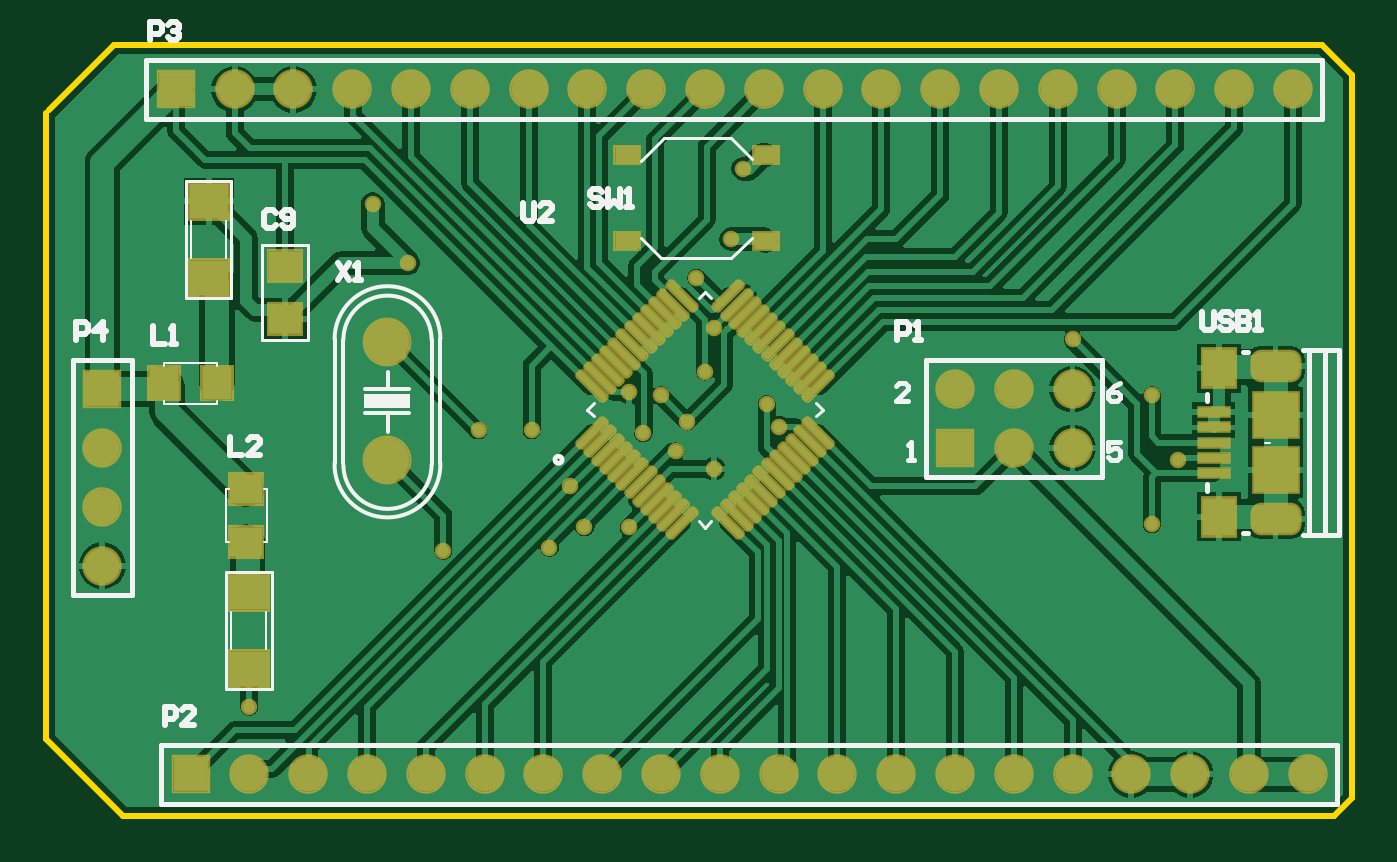
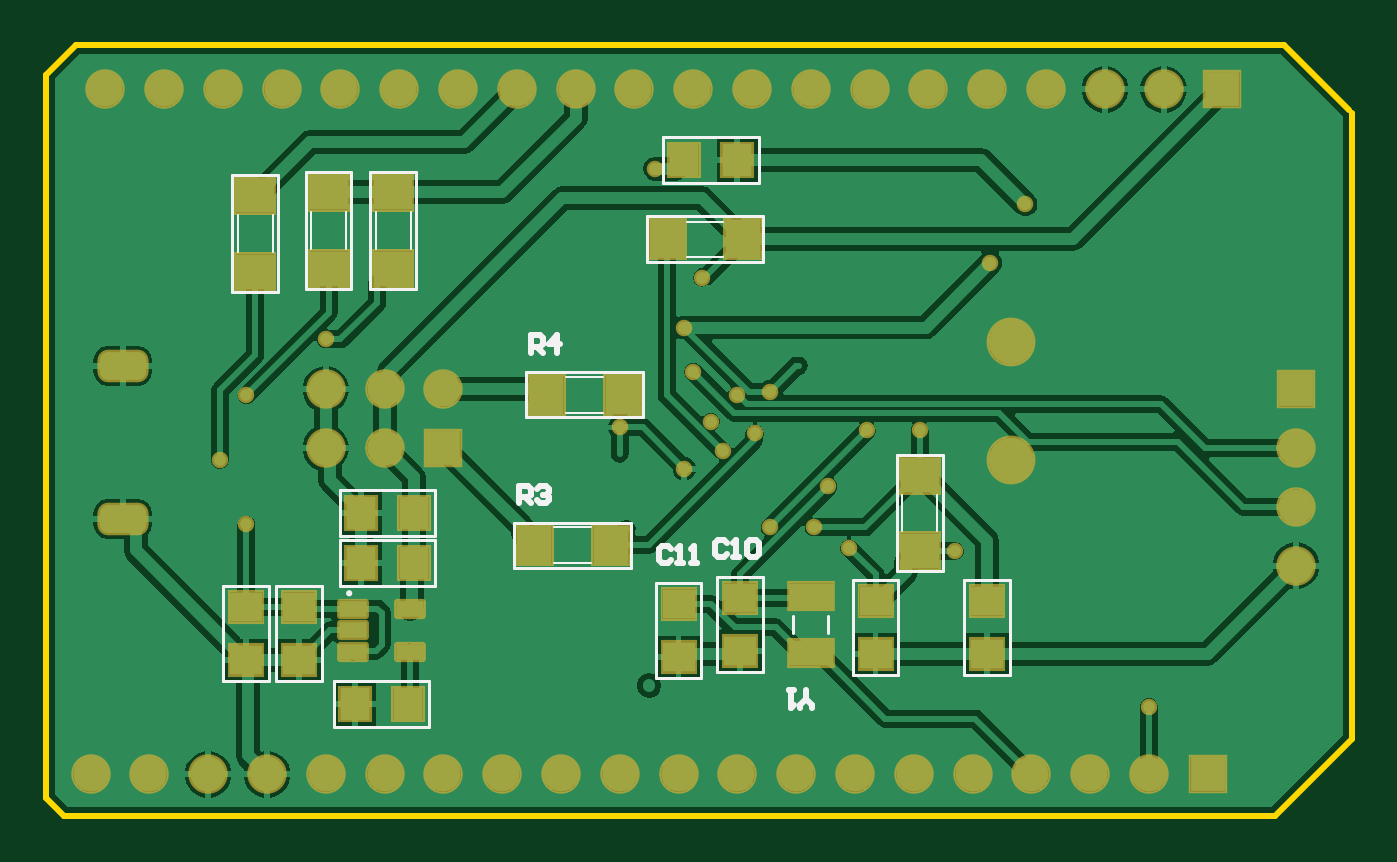
Circuit board: 12 layer files. Board 56.4 x 33.3 mm.
- drill: PCB2-RoundHoles.TXT (1058 bytes)
- drill: PCB2-SlotHoles.TXT (183 bytes)
- bottom_copper: PCB2.GBL (53939 bytes)
- bottom_silk: PCB2.GBO (3924 bytes)
- paste: PCB2.GBP (1639 bytes)
- bottom_mask: PCB2.GBS (3819 bytes)
- outline: PCB2.GKO (562 bytes)
- outline: PCB2.GM1 (271 bytes)
- top_copper: PCB2.GTL (64051 bytes)
- top_silk: PCB2.GTO (6307 bytes)
- paste: PCB2.GTP (2797 bytes)
- top_mask: PCB2.GTS (5050 bytes)

=== drill: PCB2-RoundHoles.TXT ===
M48
;Layer_Color=9474304
;FILE_FORMAT=4:4
METRIC,LZ
;TYPE=PLATED
T1F00S00C0.2540
T3F00S00C0.8636
T4F00S00C0.9000
%
T01
X0052705Y007747
X0061087Y0084201
X0065659Y0084328
X0067183Y0085217
X0069088
X0066548Y0086995
X0064897Y0089408
X0062611
X0069723Y0089281
X007112Y0088519
X0071628Y0089789
X0070485Y0090932
X0069088Y0091059
X007239Y0091948
X0072771Y0093853
X0072009Y0096012
X0073533Y0097663
X0074041Y0100711
X0075057Y0090551
X0075565Y0089535
X0072771Y0087757
X0059563Y0096647
X0058039Y0099187
X0088265Y0093345
X0091694Y0090932
X0092837Y0088138
X0091694Y0085344
T03
X0058674Y0088138
Y0093218
T04
X0080645Y0074549
X0083185
X0085725
X0088265
X0090805
X0093345
X0095885
X0098425
X0078105
X0075565
X0073025
X0070485
X0067945
X0065405
X0062865
X0060325
X0057785
X0055245
X0052705
X0050165
X0046355Y0083566
Y0086106
Y0088646
Y0091186
X004953Y010414
X005207
X005461
X005715
X005969
X006223
X006477
X006731
X006985
X007239
X007493
X007747
X008001
X008255
X008509
X008763
X009017
X009271
X009525
X009779
X0088265Y0091186
Y0088646
X0085725
Y0091186
X0083185
Y0088646
M30

=== drill: PCB2-SlotHoles.TXT ===
M48
;Layer_Color=9474304
;FILE_FORMAT=4:4
METRIC,LZ
;TYPE=PLATED
T2F00S00C0.5000
%
G90
G05
T02
G00X0097386Y0085585
M15
G01X0096686
M16
G00X0097386Y0092185
M15
G01X0096686
M16
M17
M30

=== bottom_copper: PCB2.GBL (53939 bytes, source omitted) ===
=== bottom_silk: PCB2.GBO ===
G04*
G04 #@! TF.GenerationSoftware,Altium Limited,Altium Designer,22.6.1 (34)*
G04*
G04 Layer_Color=32896*
%FSLAX44Y44*%
%MOMM*%
G71*
G04*
G04 #@! TF.SameCoordinates,A72CB605-F9DB-4195-8002-294397CB98EC*
G04*
G04*
G04 #@! TF.FilePolarity,Positive*
G04*
G01*
G75*
%ADD12C,0.1270*%
%ADD13C,0.1016*%
%ADD16C,0.2540*%
%ADD55C,0.1400*%
D12*
X695706Y1001014D02*
Y1020826D01*
Y1001014D02*
X736854D01*
Y1020826D01*
X695706D02*
X736854D01*
X743966Y966978D02*
Y986536D01*
X693674D02*
X743966D01*
X693674Y966978D02*
Y986536D01*
Y966978D02*
X743966D01*
X750824Y854202D02*
X801116D01*
Y834644D02*
Y854202D01*
X750824Y834644D02*
X801116D01*
X750824D02*
Y854202D01*
X745744Y899668D02*
X796036D01*
X745744D02*
Y919226D01*
X796036D01*
Y899668D02*
Y919226D01*
X871728Y955294D02*
X871728Y1005586D01*
X891286D01*
X891286Y955294D01*
X871728D02*
X891286D01*
X843788Y955294D02*
Y1005586D01*
X863346D01*
Y955294D02*
Y1005586D01*
X843788Y955294D02*
X863346D01*
X903478Y1004316D02*
X903478Y954024D01*
X903478Y1004316D02*
X923036D01*
X923036Y954024D02*
X923036Y1004316D01*
X903478Y954024D02*
X923036D01*
X835406Y848614D02*
X876554D01*
X835406D02*
Y868426D01*
X876554D01*
Y848614D02*
Y868426D01*
X835406Y827024D02*
X876554D01*
X835406D02*
Y846836D01*
X876554D01*
Y827024D02*
Y846836D01*
X837946Y766064D02*
X879094D01*
X837946D02*
Y785876D01*
X879094D01*
Y766064D02*
Y785876D01*
X907034D02*
Y827024D01*
X926846D01*
Y785876D02*
Y827024D01*
X907034Y785876D02*
X926846D01*
X884174D02*
Y827024D01*
X903986D01*
Y785876D02*
Y827024D01*
X884174Y785876D02*
X903986D01*
X720344Y787146D02*
Y828294D01*
X740156D01*
Y787146D02*
Y828294D01*
X720344Y787146D02*
X740156D01*
X635254Y788416D02*
Y829564D01*
X655066D01*
Y788416D02*
Y829564D01*
X635254Y788416D02*
X655066D01*
X635762Y833374D02*
Y883666D01*
X616204Y833374D02*
X635762D01*
X616204D02*
Y883666D01*
X635762D01*
X586994Y788416D02*
Y829564D01*
X606806D01*
Y788416D02*
Y829564D01*
X586994Y788416D02*
X606806D01*
X680600Y806460D02*
Y814060D01*
X665600Y806460D02*
Y814060D01*
X693674Y789686D02*
Y830834D01*
X713486D01*
Y789686D02*
Y830834D01*
X693674Y789686D02*
X713486D01*
D13*
X710946Y969010D02*
X726694D01*
X710946Y984250D02*
X726694D01*
X768096Y836930D02*
X783844D01*
X768096Y852170D02*
X783844D01*
X763016Y916940D02*
X778764D01*
X763016Y901700D02*
X778764D01*
X889000Y972566D02*
Y988314D01*
X873760Y972566D02*
Y988314D01*
X861060Y972566D02*
Y988314D01*
X845820Y972566D02*
Y988314D01*
X920750Y971296D02*
Y987044D01*
X905510Y971296D02*
Y987044D01*
X618490Y850646D02*
Y866394D01*
X633730Y850646D02*
Y866394D01*
D16*
X672592Y774194D02*
Y775464D01*
X675131Y778003D01*
X677670Y775464D01*
Y774194D01*
X675131Y778003D02*
Y781812D01*
X680210D02*
X682749D01*
X681479D01*
Y774194D01*
X680210Y775464D01*
X794004Y927608D02*
Y935226D01*
X790195D01*
X788926Y933956D01*
Y931417D01*
X790195Y930147D01*
X794004D01*
X791465D02*
X788926Y927608D01*
X782578D02*
Y935226D01*
X786386Y931417D01*
X781308D01*
X799084Y862584D02*
Y870201D01*
X795275D01*
X794006Y868932D01*
Y866393D01*
X795275Y865123D01*
X799084D01*
X796545D02*
X794006Y862584D01*
X791467Y868932D02*
X790197Y870201D01*
X787658D01*
X786388Y868932D01*
Y867662D01*
X787658Y866393D01*
X788927D01*
X787658D01*
X786388Y865123D01*
Y863854D01*
X787658Y862584D01*
X790197D01*
X791467Y863854D01*
X733554Y843024D02*
X734823Y844294D01*
X737362D01*
X738632Y843024D01*
Y837946D01*
X737362Y836676D01*
X734823D01*
X733554Y837946D01*
X731014Y836676D02*
X728475D01*
X729745D01*
Y844294D01*
X731014Y843024D01*
X724667Y836676D02*
X722127D01*
X723397D01*
Y844294D01*
X724667Y843024D01*
X709424Y845564D02*
X710693Y846833D01*
X713232D01*
X714502Y845564D01*
Y840486D01*
X713232Y839216D01*
X710693D01*
X709424Y840486D01*
X706885Y839216D02*
X704345D01*
X705615D01*
Y846833D01*
X706885Y845564D01*
X700536D02*
X699267Y846833D01*
X696728D01*
X695458Y845564D01*
Y840486D01*
X696728Y839216D01*
X699267D01*
X700536Y840486D01*
Y845564D01*
D55*
X873220Y823720D02*
G03*
X873220Y823720I-700J0D01*
G01*
M02*

=== paste: PCB2.GBP ===
G04*
G04 #@! TF.GenerationSoftware,Altium Limited,Altium Designer,22.6.1 (34)*
G04*
G04 Layer_Color=128*
%FSLAX44Y44*%
%MOMM*%
G71*
G04*
G04 #@! TF.SameCoordinates,A72CB605-F9DB-4195-8002-294397CB98EC*
G04*
G04*
G04 #@! TF.FilePolarity,Positive*
G04*
G01*
G75*
%ADD18R,1.6510X1.5240*%
%ADD21R,1.3970X1.2700*%
%ADD22R,1.2700X1.3970*%
%ADD49R,1.5240X1.6510*%
G04:AMPARAMS|DCode=50|XSize=0.67mm|YSize=1.17mm|CornerRadius=0.0402mm|HoleSize=0mm|Usage=FLASHONLY|Rotation=270.000|XOffset=0mm|YOffset=0mm|HoleType=Round|Shape=RoundedRectangle|*
%AMROUNDEDRECTD50*
21,1,0.6700,1.0896,0,0,270.0*
21,1,0.5896,1.1700,0,0,270.0*
1,1,0.0804,-0.5448,-0.2948*
1,1,0.0804,-0.5448,0.2948*
1,1,0.0804,0.5448,0.2948*
1,1,0.0804,0.5448,-0.2948*
%
%ADD50ROUNDEDRECTD50*%
%ADD51R,1.9000X1.1000*%
D18*
X881380Y996950D02*
D03*
Y963930D02*
D03*
X853440Y996950D02*
D03*
Y963930D02*
D03*
X913130Y995680D02*
D03*
Y962660D02*
D03*
X626110Y842010D02*
D03*
Y875030D02*
D03*
D21*
X916940Y817880D02*
D03*
Y795020D02*
D03*
X894080Y817880D02*
D03*
Y795020D02*
D03*
X730250Y819150D02*
D03*
Y796290D02*
D03*
X645160Y820420D02*
D03*
Y797560D02*
D03*
X596900Y820420D02*
D03*
Y797560D02*
D03*
X703580Y821690D02*
D03*
Y798830D02*
D03*
D22*
X704850Y1010920D02*
D03*
X727710D02*
D03*
X844550Y858520D02*
D03*
X867410D02*
D03*
X844550Y836930D02*
D03*
X867410D02*
D03*
X847090Y775970D02*
D03*
X869950D02*
D03*
D49*
X735330Y976630D02*
D03*
X702310D02*
D03*
X792480Y844550D02*
D03*
X759460D02*
D03*
X754380Y909320D02*
D03*
X787400D02*
D03*
D50*
X870720Y817120D02*
D03*
Y807720D02*
D03*
Y798320D02*
D03*
X846320D02*
D03*
Y817120D02*
D03*
D51*
X673100Y797760D02*
D03*
Y822760D02*
D03*
M02*

=== bottom_mask: PCB2.GBS ===
G04*
G04 #@! TF.GenerationSoftware,Altium Limited,Altium Designer,22.6.1 (34)*
G04*
G04 Layer_Color=16711935*
%FSLAX44Y44*%
%MOMM*%
G71*
G04*
G04 #@! TF.SameCoordinates,A72CB605-F9DB-4195-8002-294397CB98EC*
G04*
G04*
G04 #@! TF.FilePolarity,Negative*
G04*
G01*
G75*
%ADD26R,1.8542X1.7272*%
%ADD29R,1.6002X1.4732*%
%ADD30R,1.4732X1.6002*%
%ADD34C,2.1082*%
%ADD35C,1.7032*%
%ADD36R,1.7032X1.7032*%
G04:AMPARAMS|DCode=37|XSize=2.2032mm|YSize=1.4032mm|CornerRadius=0.4616mm|HoleSize=0mm|Usage=FLASHONLY|Rotation=180.000|XOffset=0mm|YOffset=0mm|HoleType=Round|Shape=RoundedRectangle|*
%AMROUNDEDRECTD37*
21,1,2.2032,0.4800,0,0,180.0*
21,1,1.2800,1.4032,0,0,180.0*
1,1,0.9232,-0.6400,0.2400*
1,1,0.9232,0.6400,0.2400*
1,1,0.9232,0.6400,-0.2400*
1,1,0.9232,-0.6400,-0.2400*
%
%ADD37ROUNDEDRECTD37*%
%ADD38R,1.7032X1.7032*%
%ADD39C,0.7112*%
%ADD52R,1.7272X1.8542*%
G04:AMPARAMS|DCode=53|XSize=0.8732mm|YSize=1.3732mm|CornerRadius=0.1418mm|HoleSize=0mm|Usage=FLASHONLY|Rotation=270.000|XOffset=0mm|YOffset=0mm|HoleType=Round|Shape=RoundedRectangle|*
%AMROUNDEDRECTD53*
21,1,0.8732,1.0896,0,0,270.0*
21,1,0.5896,1.3732,0,0,270.0*
1,1,0.2836,-0.5448,-0.2948*
1,1,0.2836,-0.5448,0.2948*
1,1,0.2836,0.5448,0.2948*
1,1,0.2836,0.5448,-0.2948*
%
%ADD53ROUNDEDRECTD53*%
%ADD54R,2.1032X1.3032*%
D26*
X881380Y996950D02*
D03*
Y963930D02*
D03*
X853440Y996950D02*
D03*
Y963930D02*
D03*
X913130Y995680D02*
D03*
Y962660D02*
D03*
X626110Y842010D02*
D03*
Y875030D02*
D03*
D29*
X916940Y817880D02*
D03*
Y795020D02*
D03*
X894080Y817880D02*
D03*
Y795020D02*
D03*
X730250Y819150D02*
D03*
Y796290D02*
D03*
X645160Y820420D02*
D03*
Y797560D02*
D03*
X596900Y820420D02*
D03*
Y797560D02*
D03*
X703580Y821690D02*
D03*
Y798830D02*
D03*
D30*
X704850Y1010920D02*
D03*
X727710D02*
D03*
X844550Y858520D02*
D03*
X867410D02*
D03*
X844550Y836930D02*
D03*
X867410D02*
D03*
X847090Y775970D02*
D03*
X869950D02*
D03*
D34*
X586740Y881380D02*
D03*
Y932180D02*
D03*
D35*
X882650Y911860D02*
D03*
Y886460D02*
D03*
X857250Y911860D02*
D03*
Y886460D02*
D03*
X831850Y911860D02*
D03*
X520700Y1041400D02*
D03*
X546100D02*
D03*
X571500D02*
D03*
X596900D02*
D03*
X622300D02*
D03*
X647700D02*
D03*
X673100D02*
D03*
X698500D02*
D03*
X723900D02*
D03*
X749300D02*
D03*
X774700D02*
D03*
X800100D02*
D03*
X825500D02*
D03*
X850900D02*
D03*
X876300D02*
D03*
X901700D02*
D03*
X927100D02*
D03*
X952500D02*
D03*
X977900D02*
D03*
X984250Y745490D02*
D03*
X958850D02*
D03*
X933450D02*
D03*
X908050D02*
D03*
X882650D02*
D03*
X857250D02*
D03*
X831850D02*
D03*
X806450D02*
D03*
X781050D02*
D03*
X755650D02*
D03*
X730250D02*
D03*
X704850D02*
D03*
X679450D02*
D03*
X654050D02*
D03*
X628650D02*
D03*
X603250D02*
D03*
X577850D02*
D03*
X552450D02*
D03*
X527050D02*
D03*
X463550Y886460D02*
D03*
Y861060D02*
D03*
Y835660D02*
D03*
D36*
X831850Y886460D02*
D03*
X495300Y1041400D02*
D03*
X501650Y745490D02*
D03*
D37*
X970360Y855850D02*
D03*
Y921850D02*
D03*
D38*
X463550Y911860D02*
D03*
D39*
X580390Y991870D02*
D03*
X527050Y774700D02*
D03*
X648970Y894080D02*
D03*
X690880Y852170D02*
D03*
X595630Y966470D02*
D03*
X740410Y1007110D02*
D03*
X735330Y976630D02*
D03*
X755650Y895350D02*
D03*
X727710Y877570D02*
D03*
Y938530D02*
D03*
X690880Y910590D02*
D03*
X916940Y853440D02*
D03*
X610870Y842010D02*
D03*
X626110Y894080D02*
D03*
X665480Y869950D02*
D03*
X656590Y843280D02*
D03*
X671830Y852170D02*
D03*
X882650Y933450D02*
D03*
X928370Y881380D02*
D03*
X916940Y909320D02*
D03*
X697230Y892810D02*
D03*
X750570Y905510D02*
D03*
X720090Y960120D02*
D03*
X711200Y885190D02*
D03*
X716280Y897890D02*
D03*
X704850Y909320D02*
D03*
X723900Y919480D02*
D03*
D52*
X735330Y976630D02*
D03*
X702310D02*
D03*
X792480Y844550D02*
D03*
X759460D02*
D03*
X754380Y909320D02*
D03*
X787400D02*
D03*
D53*
X870720Y817120D02*
D03*
Y807720D02*
D03*
Y798320D02*
D03*
X846320D02*
D03*
Y817120D02*
D03*
D54*
X673100Y797760D02*
D03*
Y822760D02*
D03*
M02*

=== outline: PCB2.GKO ===
G04*
G04 #@! TF.GenerationSoftware,Altium Limited,Altium Designer,22.6.1 (34)*
G04*
G04 Layer_Color=16711935*
%FSLAX44Y44*%
%MOMM*%
G71*
G04*
G04 #@! TF.SameCoordinates,A72CB605-F9DB-4195-8002-294397CB98EC*
G04*
G04*
G04 #@! TF.FilePolarity,Positive*
G04*
G01*
G75*
%ADD16C,0.2540*%
D16*
X439420Y772160D02*
Y1031240D01*
X472440Y727710D02*
X995680D01*
X439420Y760730D02*
X472440Y727710D01*
X439420Y760730D02*
Y772160D01*
X440690Y1032510D02*
X468630Y1060450D01*
X990600D01*
X1003300Y1047750D01*
Y735330D02*
Y1047750D01*
X995680Y727710D02*
X1003300Y735330D01*
M02*

=== outline: PCB2.GM1 ===
G04*
G04 #@! TF.GenerationSoftware,Altium Limited,Altium Designer,22.6.1 (34)*
G04*
G04 Layer_Color=16711935*
%FSLAX44Y44*%
%MOMM*%
G71*
G04*
G04 #@! TF.SameCoordinates,A72CB605-F9DB-4195-8002-294397CB98EC*
G04*
G04*
G04 #@! TF.FilePolarity,Positive*
G04*
G01*
G75*
M02*

=== top_copper: PCB2.GTL (64051 bytes, source omitted) ===
=== top_silk: PCB2.GTO ===
G04*
G04 #@! TF.GenerationSoftware,Altium Limited,Altium Designer,22.6.1 (34)*
G04*
G04 Layer_Color=65535*
%FSLAX44Y44*%
%MOMM*%
G71*
G04*
G04 #@! TF.SameCoordinates,A72CB605-F9DB-4195-8002-294397CB98EC*
G04*
G04*
G04 #@! TF.FilePolarity,Positive*
G04*
G01*
G75*
%ADD10C,0.1778*%
%ADD11C,0.2000*%
%ADD12C,0.1270*%
%ADD13C,0.1016*%
%ADD14C,0.0800*%
%ADD15C,0.2032*%
%ADD16C,0.2540*%
G36*
X576580Y909701D02*
X596646D01*
Y903859D01*
X576580D01*
Y909701D01*
D02*
G37*
D10*
X567690Y879094D02*
G03*
X605789Y879279I19050J126D01*
G01*
Y933381D02*
G03*
X567690Y933196I-19050J-126D01*
G01*
X563879Y880117D02*
G03*
X609573Y880104I22847J-769D01*
G01*
X609600Y933680D02*
G03*
X563880Y933458I-22859J-151D01*
G01*
X605790Y879609D02*
Y932950D01*
X567690Y879863D02*
Y933204D01*
X609600Y880104D02*
Y933680D01*
X563879Y880117D02*
Y933458D01*
X577088Y911860D02*
X596138D01*
X586994Y911860D02*
Y919480D01*
X577088Y901446D02*
X595884D01*
X586994Y901446D02*
X586994Y893572D01*
D11*
X662114Y881403D02*
G03*
X662114Y881403I-1500J0D01*
G01*
X846667Y873760D02*
X895350Y873760D01*
X819150Y873760D02*
X895350Y873760D01*
X819150Y924560D02*
X895350D01*
X819150D02*
X819150Y873760D01*
X895350Y873760D02*
Y924560D01*
X990600Y1028700D02*
Y1054100D01*
X482600Y1028700D02*
X990600Y1028700D01*
X482600Y1028700D02*
Y1054100D01*
X501650D01*
X990600Y1054100D01*
X508000Y758190D02*
X996950Y758190D01*
X488950Y758190D02*
X508000D01*
X488950Y732790D02*
Y758190D01*
Y732790D02*
X996950Y732790D01*
Y758190D01*
X940860Y867850D02*
Y870850D01*
X956360Y927850D02*
X958360D01*
X991860Y848850D02*
Y928850D01*
X984860Y848850D02*
Y928850D01*
X982360D02*
X997860D01*
X982360Y848850D02*
X997860D01*
Y928850D01*
X956360Y849850D02*
X958360D01*
X940860Y906850D02*
Y909850D01*
X450850Y822960D02*
X476250D01*
X450850D02*
X450850Y924560D01*
X476250D02*
X476250Y822960D01*
X450850Y924560D02*
X476250D01*
D12*
X709090Y968410D02*
X735090D01*
X705492D02*
X709090D01*
X706090Y1020410D02*
X735090D01*
X696090Y1010410D02*
X706090Y1020410D01*
X735090D02*
X744090Y1011410D01*
X735090Y968410D02*
X744090Y977410D01*
X705090Y968410D02*
X705492D01*
X696090Y977410D02*
X705090Y968410D01*
X499618Y951484D02*
X519176D01*
X499618D02*
Y1001776D01*
X519176D01*
Y951484D02*
Y1001776D01*
X517144Y832866D02*
X536702D01*
Y782574D02*
Y832866D01*
X517144Y782574D02*
X536702D01*
X517144D02*
Y832866D01*
X721142Y951124D02*
X723900Y953882D01*
X726658Y951124D01*
X772054Y905728D02*
X774812Y902970D01*
X772054Y900212D02*
X774812Y902970D01*
X723900Y852058D02*
X726658Y854816D01*
X721142D02*
X723900Y852058D01*
X672988Y902970D02*
X675746Y900212D01*
X672988Y902970D02*
X675746Y905728D01*
X532384Y933196D02*
X552196D01*
X532384D02*
Y974344D01*
X552196D01*
Y933196D02*
Y974344D01*
D13*
X517144Y968756D02*
Y984504D01*
X501904Y968756D02*
Y984504D01*
X519176Y799846D02*
Y815594D01*
X534416Y799846D02*
Y815594D01*
X490220Y905510D02*
Y906780D01*
Y905510D02*
X513080D01*
Y906780D01*
X490220Y922020D02*
Y923290D01*
X513080D01*
Y922020D02*
Y923290D01*
X533400Y845820D02*
X534670D01*
Y868680D01*
X533400D02*
X534670D01*
X516890Y845820D02*
X518160D01*
X516890D02*
Y868680D01*
X518160D01*
D14*
X965860Y888850D02*
X967860D01*
D15*
X811530Y881380D02*
X814069D01*
X812800D01*
Y888998D01*
X811530Y887728D01*
X811528Y906780D02*
X806450D01*
X811528Y911858D01*
Y913128D01*
X810259Y914398D01*
X807720D01*
X806450Y913128D01*
X902968Y888998D02*
X897890D01*
Y885189D01*
X900429Y886458D01*
X901699D01*
X902968Y885189D01*
Y882650D01*
X901699Y881380D01*
X899160D01*
X897890Y882650D01*
X902968Y914398D02*
X900429Y913128D01*
X897890Y910589D01*
Y908050D01*
X899160Y906780D01*
X901699D01*
X902968Y908050D01*
Y909319D01*
X901699Y910589D01*
X897890D01*
D16*
X565152Y966469D02*
X570230Y958851D01*
Y966469D02*
X565152Y958851D01*
X572769D02*
X575308D01*
X574039D01*
Y966469D01*
X572769Y965199D01*
X938784Y945132D02*
Y938784D01*
X940054Y937514D01*
X942593D01*
X943862Y938784D01*
Y945132D01*
X951480Y943862D02*
X950210Y945132D01*
X947671D01*
X946402Y943862D01*
Y942592D01*
X947671Y941323D01*
X950210D01*
X951480Y940053D01*
Y938784D01*
X950210Y937514D01*
X947671D01*
X946402Y938784D01*
X954019Y945132D02*
Y937514D01*
X957828D01*
X959097Y938784D01*
Y940053D01*
X957828Y941323D01*
X954019D01*
X957828D01*
X959097Y942592D01*
Y943862D01*
X957828Y945132D01*
X954019D01*
X961637Y937514D02*
X964176D01*
X962906D01*
Y945132D01*
X961637Y943862D01*
X645160Y992122D02*
Y985774D01*
X646430Y984504D01*
X648969D01*
X650238Y985774D01*
Y992122D01*
X657856Y984504D02*
X652777D01*
X657856Y989582D01*
Y990852D01*
X656586Y992122D01*
X654047D01*
X652777Y990852D01*
X679451Y996949D02*
X678182Y998219D01*
X675642D01*
X674373Y996949D01*
Y995680D01*
X675642Y994410D01*
X678182D01*
X679451Y993140D01*
Y991871D01*
X678182Y990601D01*
X675642D01*
X674373Y991871D01*
X681990Y998219D02*
Y990601D01*
X684530Y993140D01*
X687069Y990601D01*
Y998219D01*
X689608Y990601D02*
X692147D01*
X690878D01*
Y998219D01*
X689608Y996949D01*
X452374Y933196D02*
Y940814D01*
X456183D01*
X457452Y939544D01*
Y937005D01*
X456183Y935735D01*
X452374D01*
X463800Y933196D02*
Y940814D01*
X459991Y937005D01*
X465070D01*
X484124Y1062736D02*
Y1070353D01*
X487933D01*
X489202Y1069084D01*
Y1066545D01*
X487933Y1065275D01*
X484124D01*
X491741Y1069084D02*
X493011Y1070353D01*
X495550D01*
X496820Y1069084D01*
Y1067814D01*
X495550Y1066545D01*
X494281D01*
X495550D01*
X496820Y1065275D01*
Y1064006D01*
X495550Y1062736D01*
X493011D01*
X491741Y1064006D01*
X490474Y766826D02*
Y774444D01*
X494283D01*
X495552Y773174D01*
Y770635D01*
X494283Y769365D01*
X490474D01*
X503170Y766826D02*
X498092D01*
X503170Y771904D01*
Y773174D01*
X501900Y774444D01*
X499361D01*
X498092Y773174D01*
X806958Y933196D02*
Y940814D01*
X810767D01*
X812036Y939544D01*
Y937005D01*
X810767Y935735D01*
X806958D01*
X814576Y933196D02*
X817115D01*
X815845D01*
Y940814D01*
X814576Y939544D01*
X518922Y891283D02*
Y883666D01*
X524000D01*
X531618D02*
X526539D01*
X531618Y888744D01*
Y890014D01*
X530348Y891283D01*
X527809D01*
X526539Y890014D01*
X485394Y939035D02*
Y931418D01*
X490472D01*
X493012D02*
X495551D01*
X494281D01*
Y939035D01*
X493012Y937766D01*
X538480Y988059D02*
X537211Y989329D01*
X534672D01*
X533402Y988059D01*
Y982981D01*
X534672Y981711D01*
X537211D01*
X538480Y982981D01*
X541020D02*
X542289Y981711D01*
X544828D01*
X546098Y982981D01*
Y988059D01*
X544828Y989329D01*
X542289D01*
X541020Y988059D01*
Y986790D01*
X542289Y985520D01*
X546098D01*
M02*

=== paste: PCB2.GTP ===
G04*
G04 #@! TF.GenerationSoftware,Altium Limited,Altium Designer,22.6.1 (34)*
G04*
G04 Layer_Color=8421504*
%FSLAX44Y44*%
%MOMM*%
G71*
G04*
G04 #@! TF.SameCoordinates,A72CB605-F9DB-4195-8002-294397CB98EC*
G04*
G04*
G04 #@! TF.FilePolarity,Positive*
G04*
G01*
G75*
%ADD17R,1.0000X0.7000*%
%ADD18R,1.6510X1.5240*%
G04:AMPARAMS|DCode=19|XSize=0.28mm|YSize=1.56mm|CornerRadius=0.07mm|HoleSize=0mm|Usage=FLASHONLY|Rotation=45.000|XOffset=0mm|YOffset=0mm|HoleType=Round|Shape=RoundedRectangle|*
%AMROUNDEDRECTD19*
21,1,0.2800,1.4200,0,0,45.0*
21,1,0.1400,1.5600,0,0,45.0*
1,1,0.1400,0.5515,-0.4526*
1,1,0.1400,0.4526,-0.5515*
1,1,0.1400,-0.5515,0.4526*
1,1,0.1400,-0.4526,0.5515*
%
%ADD19ROUNDEDRECTD19*%
G04:AMPARAMS|DCode=20|XSize=0.28mm|YSize=1.56mm|CornerRadius=0.07mm|HoleSize=0mm|Usage=FLASHONLY|Rotation=135.000|XOffset=0mm|YOffset=0mm|HoleType=Round|Shape=RoundedRectangle|*
%AMROUNDEDRECTD20*
21,1,0.2800,1.4200,0,0,135.0*
21,1,0.1400,1.5600,0,0,135.0*
1,1,0.1400,0.4526,0.5515*
1,1,0.1400,0.5515,0.4526*
1,1,0.1400,-0.4526,-0.5515*
1,1,0.1400,-0.5515,-0.4526*
%
%ADD20ROUNDEDRECTD20*%
%ADD21R,1.3970X1.2700*%
%ADD22R,1.2700X1.3970*%
%ADD23R,1.3500X0.4000*%
%ADD24R,1.4000X1.6000*%
D17*
X690090Y1012910D02*
D03*
X750090D02*
D03*
X690090Y975910D02*
D03*
X750090D02*
D03*
D18*
X509524Y960120D02*
D03*
Y993140D02*
D03*
X526796Y824230D02*
D03*
Y791210D02*
D03*
D19*
X674898Y913082D02*
D03*
X678433Y916617D02*
D03*
X681969Y920153D02*
D03*
X685504Y923688D02*
D03*
X689040Y927224D02*
D03*
X692575Y930759D02*
D03*
X696111Y934295D02*
D03*
X699646Y937830D02*
D03*
X703182Y941366D02*
D03*
X706717Y944901D02*
D03*
X710253Y948437D02*
D03*
X713788Y951973D02*
D03*
X772903Y892858D02*
D03*
X769367Y889323D02*
D03*
X765831Y885787D02*
D03*
X762296Y882252D02*
D03*
X758760Y878716D02*
D03*
X755225Y875181D02*
D03*
X751689Y871645D02*
D03*
X748154Y868110D02*
D03*
X744618Y864574D02*
D03*
X741083Y861039D02*
D03*
X737547Y857503D02*
D03*
X734012Y853968D02*
D03*
D20*
Y951973D02*
D03*
X737547Y948437D02*
D03*
X741083Y944901D02*
D03*
X744618Y941366D02*
D03*
X748154Y937830D02*
D03*
X751689Y934295D02*
D03*
X755225Y930759D02*
D03*
X758760Y927224D02*
D03*
X762296Y923688D02*
D03*
X765831Y920153D02*
D03*
X769367Y916617D02*
D03*
X772903Y913082D02*
D03*
X713788Y853968D02*
D03*
X710253Y857503D02*
D03*
X706717Y861039D02*
D03*
X703182Y864574D02*
D03*
X699646Y868110D02*
D03*
X696111Y871645D02*
D03*
X692575Y875181D02*
D03*
X689040Y878716D02*
D03*
X685504Y882252D02*
D03*
X681969Y885787D02*
D03*
X678433Y889323D02*
D03*
X674898Y892858D02*
D03*
D21*
X542290Y942340D02*
D03*
Y965200D02*
D03*
X525780Y868680D02*
D03*
Y845820D02*
D03*
D22*
X513080Y914400D02*
D03*
X490220D02*
D03*
D23*
X943610Y875850D02*
D03*
Y882350D02*
D03*
Y888850D02*
D03*
Y895350D02*
D03*
Y901850D02*
D03*
D24*
X945860Y856850D02*
D03*
Y920850D02*
D03*
M02*

=== top_mask: PCB2.GTS ===
G04*
G04 #@! TF.GenerationSoftware,Altium Limited,Altium Designer,22.6.1 (34)*
G04*
G04 Layer_Color=8388736*
%FSLAX44Y44*%
%MOMM*%
G71*
G04*
G04 #@! TF.SameCoordinates,A72CB605-F9DB-4195-8002-294397CB98EC*
G04*
G04*
G04 #@! TF.FilePolarity,Negative*
G04*
G01*
G75*
%ADD25R,1.2032X0.9032*%
%ADD26R,1.8542X1.7272*%
G04:AMPARAMS|DCode=27|XSize=0.4832mm|YSize=1.7632mm|CornerRadius=0.1716mm|HoleSize=0mm|Usage=FLASHONLY|Rotation=45.000|XOffset=0mm|YOffset=0mm|HoleType=Round|Shape=RoundedRectangle|*
%AMROUNDEDRECTD27*
21,1,0.4832,1.4200,0,0,45.0*
21,1,0.1400,1.7632,0,0,45.0*
1,1,0.3432,0.5515,-0.4526*
1,1,0.3432,0.4526,-0.5515*
1,1,0.3432,-0.5515,0.4526*
1,1,0.3432,-0.4526,0.5515*
%
%ADD27ROUNDEDRECTD27*%
G04:AMPARAMS|DCode=28|XSize=0.4832mm|YSize=1.7632mm|CornerRadius=0.1716mm|HoleSize=0mm|Usage=FLASHONLY|Rotation=135.000|XOffset=0mm|YOffset=0mm|HoleType=Round|Shape=RoundedRectangle|*
%AMROUNDEDRECTD28*
21,1,0.4832,1.4200,0,0,135.0*
21,1,0.1400,1.7632,0,0,135.0*
1,1,0.3432,0.4526,0.5515*
1,1,0.3432,0.5515,0.4526*
1,1,0.3432,-0.4526,-0.5515*
1,1,0.3432,-0.5515,-0.4526*
%
%ADD28ROUNDEDRECTD28*%
%ADD29R,1.6002X1.4732*%
%ADD30R,1.4732X1.6002*%
%ADD31R,2.1032X2.1032*%
%ADD32R,1.4500X0.5000*%
%ADD33R,1.6032X1.8032*%
%ADD34C,2.1082*%
%ADD35C,1.7032*%
%ADD36R,1.7032X1.7032*%
G04:AMPARAMS|DCode=37|XSize=2.2032mm|YSize=1.4032mm|CornerRadius=0.4616mm|HoleSize=0mm|Usage=FLASHONLY|Rotation=180.000|XOffset=0mm|YOffset=0mm|HoleType=Round|Shape=RoundedRectangle|*
%AMROUNDEDRECTD37*
21,1,2.2032,0.4800,0,0,180.0*
21,1,1.2800,1.4032,0,0,180.0*
1,1,0.9232,-0.6400,0.2400*
1,1,0.9232,0.6400,0.2400*
1,1,0.9232,0.6400,-0.2400*
1,1,0.9232,-0.6400,-0.2400*
%
%ADD37ROUNDEDRECTD37*%
%ADD38R,1.7032X1.7032*%
%ADD39C,0.7112*%
D25*
X690090Y1012910D02*
D03*
X750090D02*
D03*
X690090Y975910D02*
D03*
X750090D02*
D03*
D26*
X509524Y960120D02*
D03*
Y993140D02*
D03*
X526796Y824230D02*
D03*
Y791210D02*
D03*
D27*
X674898Y913082D02*
D03*
X678433Y916617D02*
D03*
X681969Y920153D02*
D03*
X685504Y923688D02*
D03*
X689040Y927224D02*
D03*
X692575Y930759D02*
D03*
X696111Y934295D02*
D03*
X699646Y937830D02*
D03*
X703182Y941366D02*
D03*
X706717Y944901D02*
D03*
X710253Y948437D02*
D03*
X713788Y951973D02*
D03*
X772903Y892858D02*
D03*
X769367Y889323D02*
D03*
X765831Y885787D02*
D03*
X762296Y882252D02*
D03*
X758760Y878716D02*
D03*
X755225Y875181D02*
D03*
X751689Y871645D02*
D03*
X748154Y868110D02*
D03*
X744618Y864574D02*
D03*
X741083Y861039D02*
D03*
X737547Y857503D02*
D03*
X734012Y853968D02*
D03*
D28*
Y951973D02*
D03*
X737547Y948437D02*
D03*
X741083Y944901D02*
D03*
X744618Y941366D02*
D03*
X748154Y937830D02*
D03*
X751689Y934295D02*
D03*
X755225Y930759D02*
D03*
X758760Y927224D02*
D03*
X762296Y923688D02*
D03*
X765831Y920153D02*
D03*
X769367Y916617D02*
D03*
X772903Y913082D02*
D03*
X713788Y853968D02*
D03*
X710253Y857503D02*
D03*
X706717Y861039D02*
D03*
X703182Y864574D02*
D03*
X699646Y868110D02*
D03*
X696111Y871645D02*
D03*
X692575Y875181D02*
D03*
X689040Y878716D02*
D03*
X685504Y882252D02*
D03*
X681969Y885787D02*
D03*
X678433Y889323D02*
D03*
X674898Y892858D02*
D03*
D29*
X542290Y942340D02*
D03*
Y965200D02*
D03*
X525780Y868680D02*
D03*
Y845820D02*
D03*
D30*
X513080Y914400D02*
D03*
X490220D02*
D03*
D31*
X970360Y876850D02*
D03*
Y900850D02*
D03*
D32*
X943610Y875850D02*
D03*
Y882350D02*
D03*
Y888850D02*
D03*
Y895350D02*
D03*
Y901850D02*
D03*
D33*
X945860Y856850D02*
D03*
Y920850D02*
D03*
D34*
X586740Y881380D02*
D03*
Y932180D02*
D03*
D35*
X882650Y911860D02*
D03*
Y886460D02*
D03*
X857250Y911860D02*
D03*
Y886460D02*
D03*
X831850Y911860D02*
D03*
X520700Y1041400D02*
D03*
X546100D02*
D03*
X571500D02*
D03*
X596900D02*
D03*
X622300D02*
D03*
X647700D02*
D03*
X673100D02*
D03*
X698500D02*
D03*
X723900D02*
D03*
X749300D02*
D03*
X774700D02*
D03*
X800100D02*
D03*
X825500D02*
D03*
X850900D02*
D03*
X876300D02*
D03*
X901700D02*
D03*
X927100D02*
D03*
X952500D02*
D03*
X977900D02*
D03*
X984250Y745490D02*
D03*
X958850D02*
D03*
X933450D02*
D03*
X908050D02*
D03*
X882650D02*
D03*
X857250D02*
D03*
X831850D02*
D03*
X806450D02*
D03*
X781050D02*
D03*
X755650D02*
D03*
X730250D02*
D03*
X704850D02*
D03*
X679450D02*
D03*
X654050D02*
D03*
X628650D02*
D03*
X603250D02*
D03*
X577850D02*
D03*
X552450D02*
D03*
X527050D02*
D03*
X463550Y886460D02*
D03*
Y861060D02*
D03*
Y835660D02*
D03*
D36*
X831850Y886460D02*
D03*
X495300Y1041400D02*
D03*
X501650Y745490D02*
D03*
D37*
X970360Y855850D02*
D03*
Y921850D02*
D03*
D38*
X463550Y911860D02*
D03*
D39*
X580390Y991870D02*
D03*
X527050Y774700D02*
D03*
X648970Y894080D02*
D03*
X690880Y852170D02*
D03*
X595630Y966470D02*
D03*
X740410Y1007110D02*
D03*
X735330Y976630D02*
D03*
X755650Y895350D02*
D03*
X727710Y877570D02*
D03*
Y938530D02*
D03*
X690880Y910590D02*
D03*
X916940Y853440D02*
D03*
X610870Y842010D02*
D03*
X626110Y894080D02*
D03*
X665480Y869950D02*
D03*
X656590Y843280D02*
D03*
X671830Y852170D02*
D03*
X882650Y933450D02*
D03*
X928370Y881380D02*
D03*
X916940Y909320D02*
D03*
X697230Y892810D02*
D03*
X750570Y905510D02*
D03*
X720090Y960120D02*
D03*
X711200Y885190D02*
D03*
X716280Y897890D02*
D03*
X704850Y909320D02*
D03*
X723900Y919480D02*
D03*
M02*

